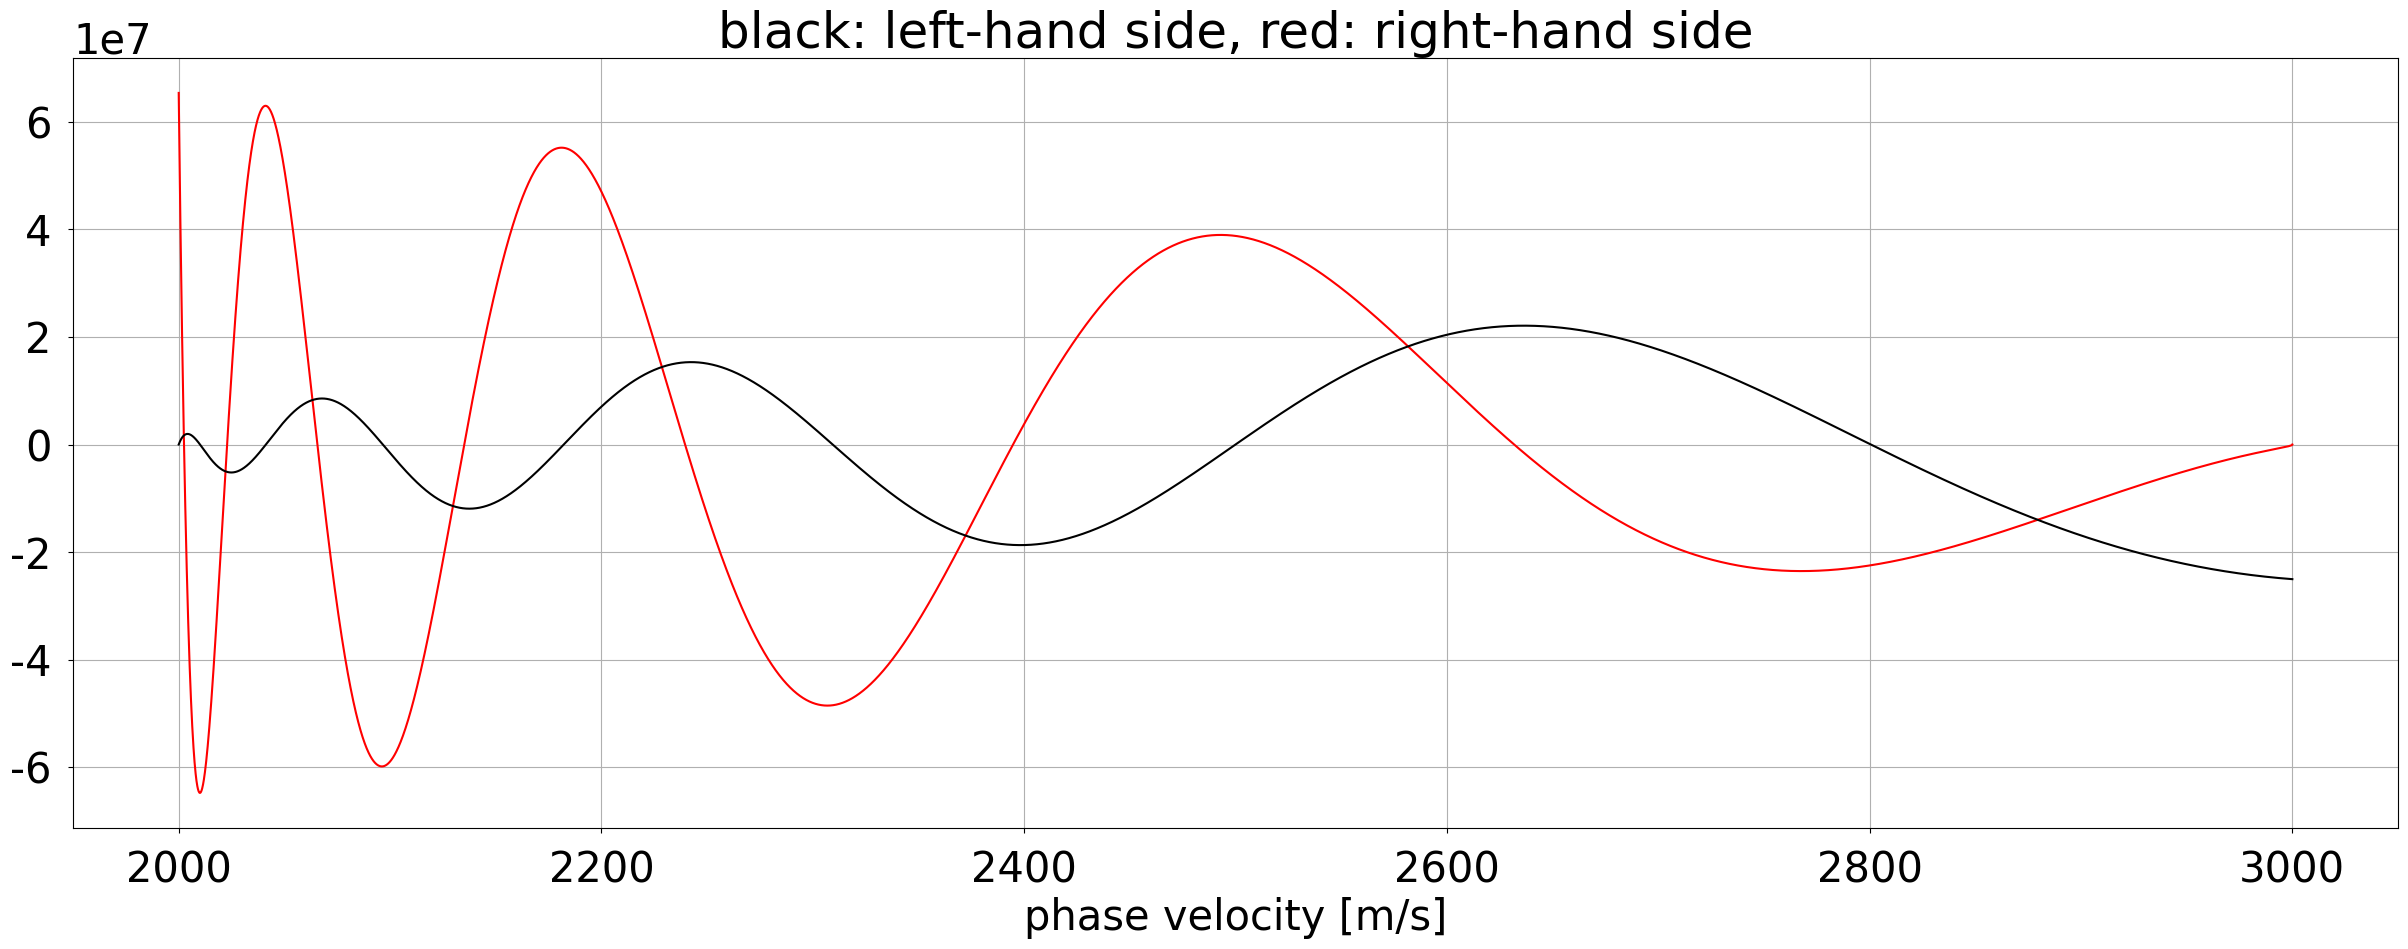
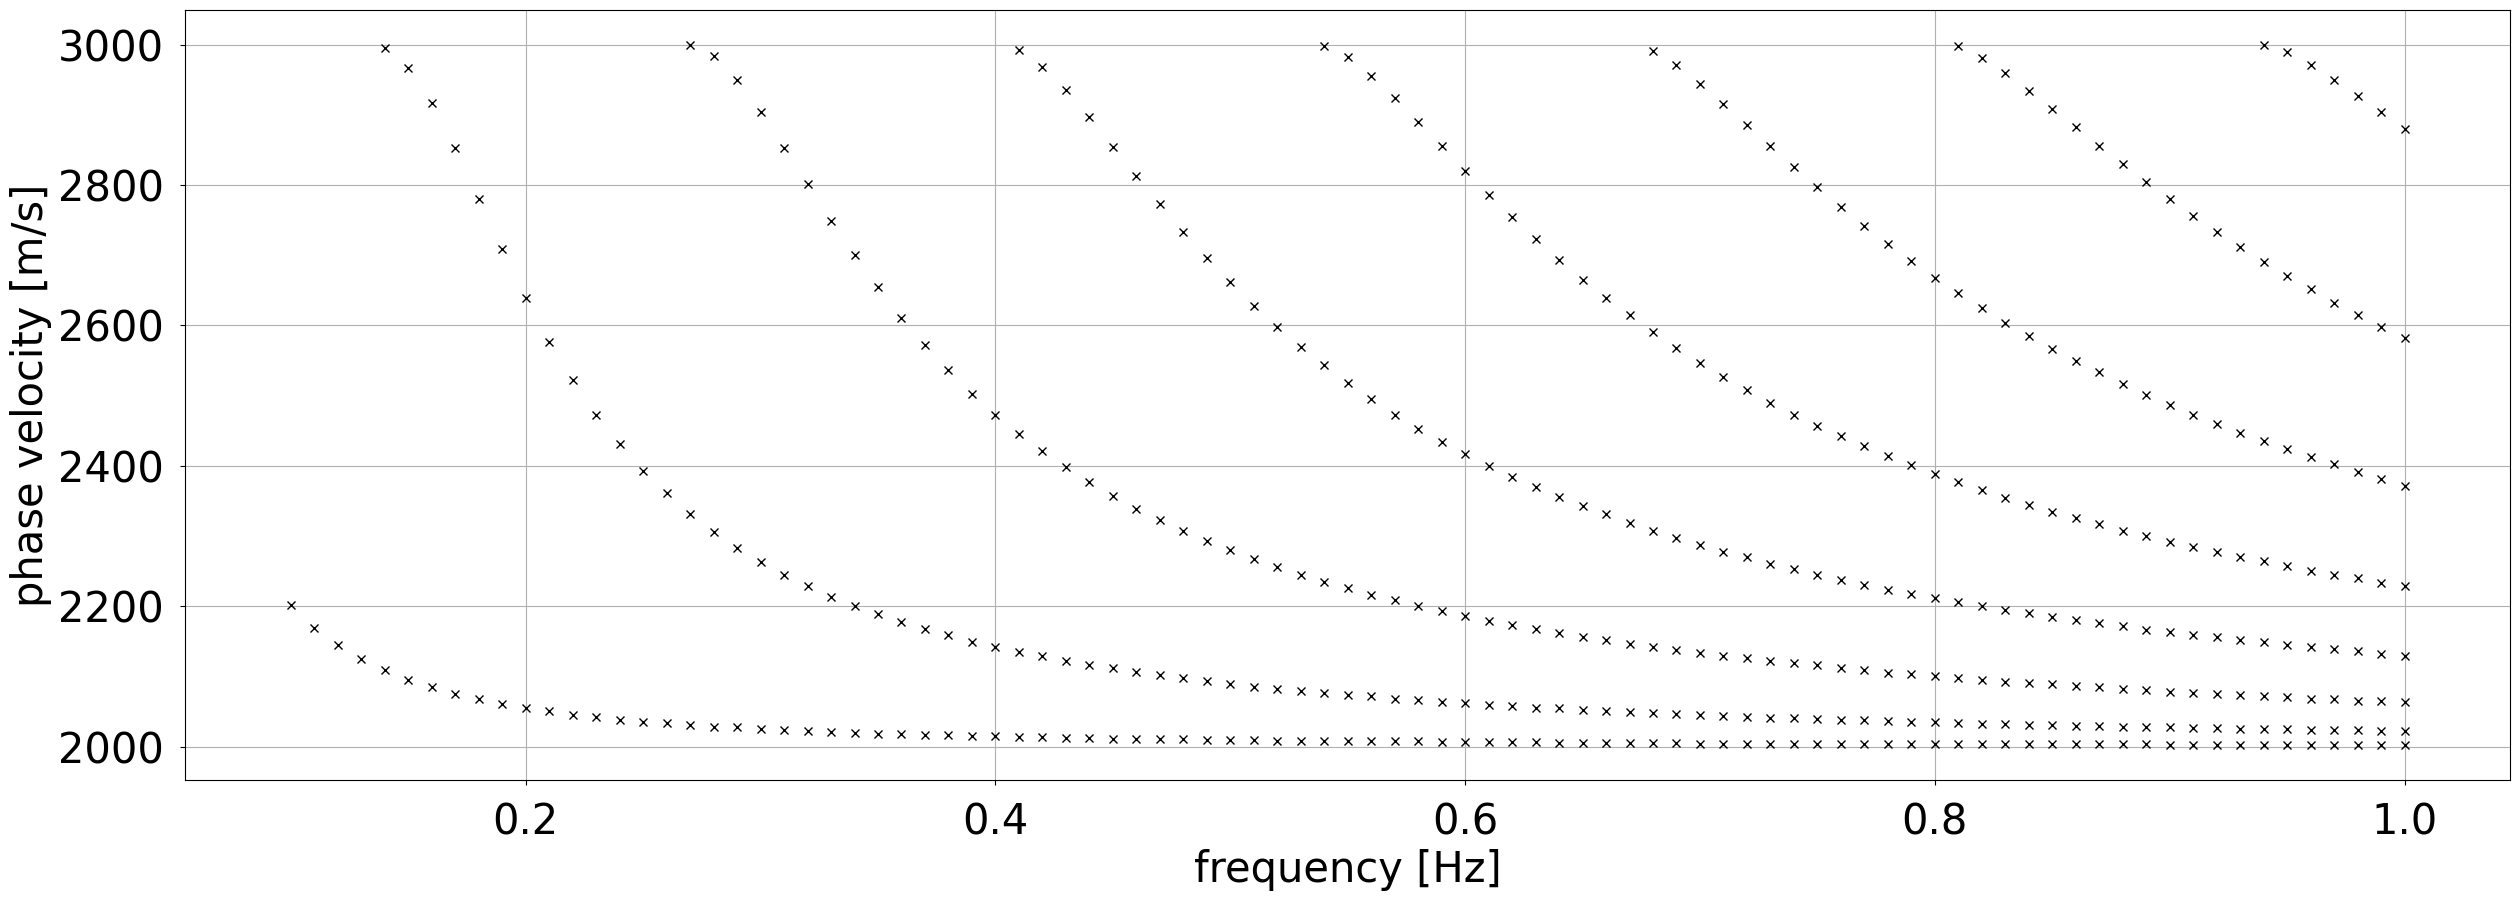
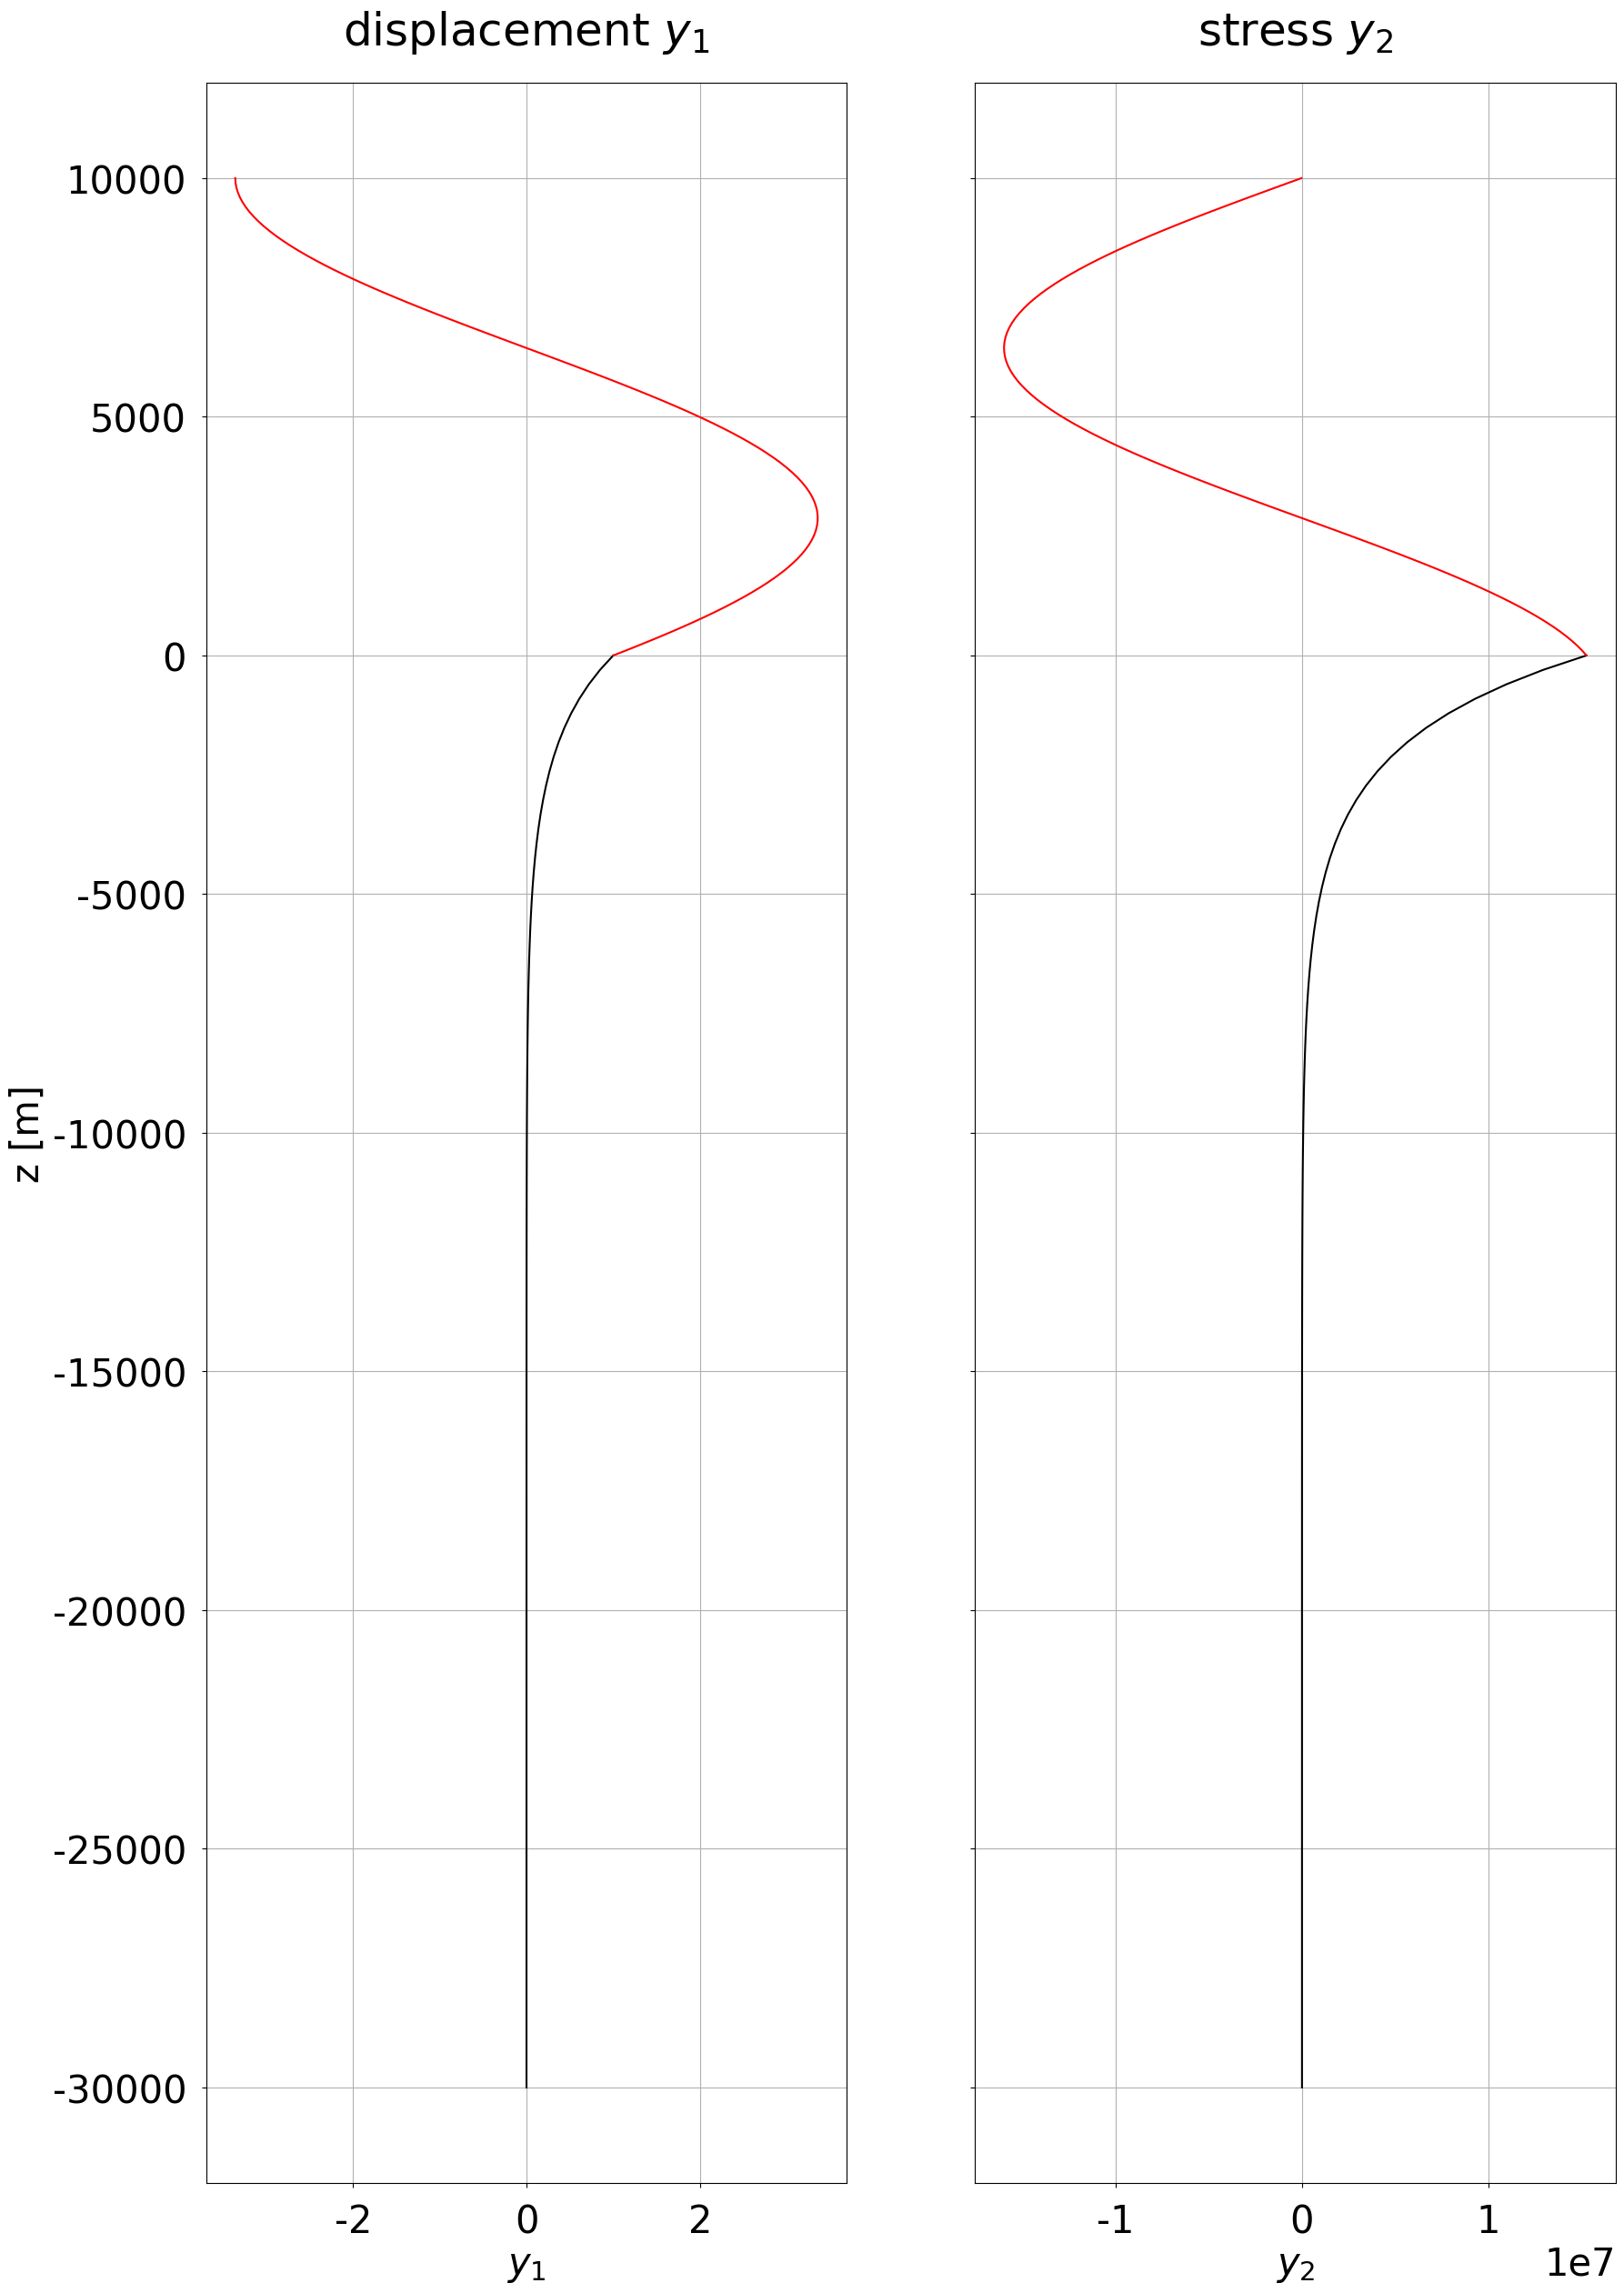

Generate these figures, in order, with matplotlib: (Note: this script raises an exception after producing the figures.)
from importlib import reload
import numpy as np
import matplotlib.pyplot as plt

plt.rcParams["font.family"] = "Times"
plt.rcParams.update({'font.size': 30})
plt.rcParams['xtick.major.pad']='12'
plt.rcParams['ytick.major.pad']='12'

# velocity [m/s] and density [kg/m^3] of the layer
beta_1=2000.0
rho_1=2700.0

# velocity [m/s] and density [kg/m^3] of the half-space
beta_2=3000.0
rho_2=3100.0

# thickness of the layer [m]
H=10000.0

# frequency [Hz]
f=1.0

# shear moduli
mu_1=(beta_1**2)*rho_1
mu_2=(beta_2**2)*rho_2

# circular frequency
omega=2.0*np.pi*f

# march through phase velocities and plot left- versus right-hand side of the characteristic equation
eps=1.0e-9
beta=np.linspace(beta_1+eps,beta_2-eps,10000)
k=omega/beta

nu_1=np.sqrt(rho_1*omega**2/mu_1 - k**2)
nu_2=np.sqrt(k**2 - rho_2*omega**2/mu_2)

plt.subplots(1,figsize=(30,10))
plt.plot(beta,(mu_2*nu_2)*np.cos(nu_1*H),'r')
plt.plot(beta,(mu_1*nu_1)*np.sin(nu_1*H),'k')
plt.grid()
plt.xlabel('phase velocity [m/s]')
plt.title('black: left-hand side, red: right-hand side')
plt.show()

def cf(omega,beta):
    
    k=omega/beta
    nu_1=np.sqrt(rho_1*omega**2/mu_1 - k**2)
    nu_2=np.sqrt(k**2 - rho_2*omega**2/mu_2)
    
    return (mu_2*nu_2)*np.cos(nu_1*H)- (mu_1*nu_1)*np.sin(nu_1*H)

# frequency range [Hz]
f_min=0.1
f_max=1.0
df=0.01

# maximum number of higher modes
n=10

# test phase velocities [m/s]
b=np.linspace(beta_1+eps,beta_2-eps,1000)

# march through frequency-phase velocity pairs
f=np.arange(f_min,f_max+df,df)
beta=np.zeros((len(f),10))

for i in range(len(f)):
    
    omega=2.0*np.pi*f[i]
    count=0
    
    for j in range(len(b)-1):
        
        if (cf(omega,b[j])*cf(omega,b[j+1])<0.0):
            beta[i,count]=0.5*(b[j]+b[j+1])
            count+=1

plt.subplots(1,figsize=(30,10))
for i in range(len(f)):
    for j in range(n):
        if beta[i,j]>0.0: plt.plot(f[i],beta[i,j],'kx')
            
plt.xlabel('frequency [Hz]')
plt.ylabel('phase velocity [m/s]')
plt.grid()
plt.show()

# frequency index
i=20
# mode index
j=1

print('frequency=%f Hz, mode=%d, phase velocity=%f m/s' % (f[i],j,beta[i,j]))

# compute nu_1 and nu_2
omega=2.0*np.pi*f[i]
k=omega/beta[i,j]
nu_1=np.sqrt(rho_1*omega**2/mu_1 - k**2)
nu_2=np.sqrt(k**2 - rho_2*omega**2/mu_2)

# plot lower half space
z=np.linspace(-3.0*H,0.0,100)
y_1=np.exp(nu_2*z)
y_2=mu_2*nu_2*np.exp(nu_2*z)

fig, (ax1, ax2) = plt.subplots(1,2,sharey='row',figsize=(20,30))
ax1.plot(y_1,z,'k')
ax2.plot(y_2,z,'k')

# plot layer
z=np.linspace(0.0,H,100)
y_1=np.cos(nu_1*z)+((mu_2*nu_2)/(mu_1*nu_1))*np.sin(nu_1*z)
y_2=-mu_1*nu_1*np.sin(nu_1*z)+mu_2*nu_2*np.cos(nu_1*z)

ax1.plot(y_1,z,'r')
ax1.grid()
ax1.set_title('displacement $y_1$',pad=30)
ax1.set(xlabel='$y_1$',ylabel='z [m]')

ax2.plot(y_2,z,'r')
ax2.grid()
ax2.set_title('stress $y_2$',pad=30)
ax2.set(xlabel='$y_2$')

plt.plot()

import dispersion_sh as sh

frequencies,phase_velocities,group_velocities=sh.dispersion_sh('INPUT/input.xml')

# plot phase velocities
plt.subplots(1,figsize=(30,10))
for i in range(len(frequencies)):
    plt.plot(frequencies[i],phase_velocities[i],'kx')
    plt.text(frequencies[i]+0.002,phase_velocities[i]+10,str(i),FontSize=20)
    
plt.xlabel('frequency [Hz]')
plt.ylabel('phase velocity [m/s]')
plt.title('phase velocities',pad=30)
plt.grid()
plt.show()

# plot group velocities
plt.subplots(1,figsize=(30,10))
for i in range(len(frequencies)):
    plt.plot(frequencies[i],group_velocities[i],'kx')
    plt.text(frequencies[i]+0.002,group_velocities[i]+10,str(i),FontSize=20)
    
plt.xlabel('frequency [Hz]')
plt.ylabel('group velocity [m/s]')
plt.title('group velocities',pad=30)
plt.grid()
plt.show()

# Mode index.
idx=9

# Get the frequency and phase velocity.
_f=frequencies[idx]
_c=phase_velocities[idx]
_g=group_velocities[idx]
print('frequency=%.3f Hz, phase velocity %.3f m/s, group_velocity %.3f m/s' % (_f,_c,_g))

import plot_displacement_sh as pdsh

identifier=f"f={_f:.3f}"+f".c={_c:.3f}"
filename="OUTPUT/displacement_sh.onelayer."+identifier

pdsh.plot_displacement_sh(filename)

import plot_kernels as pk

filename="OUTPUT/kernels_sh.onelayer."+identifier

r,K_rho,K_vph,K_vpv,K_vsh,K_vsv,K_eta=pk.plot_kernels(filename)

import MODELS.models as m
reload(m)

# Name of original model.
model='ONELAYER'
# Name of perturbed model.
model_pert='ONELAYER_pert'

# Get the original model.
rho=np.zeros(len(r))
A=np.zeros(len(r))
C=np.zeros(len(r))
F=np.zeros(len(r))
L=np.zeros(len(r))
N=np.zeros(len(r))

for n in np.arange(len(r)): 
    rho[n], A[n], C[n], F[n], L[n], N[n] = m.models(r[n], model=model)
    
vph=np.sqrt(A/rho)
vpv=np.sqrt(C/rho)
vsh=np.sqrt(N/rho)
vsv=np.sqrt(L/rho)
eta=F/(A-2.0*L)

# Get the perturbed model.
rho_pert=np.zeros(len(r))
A_pert=np.zeros(len(r))
C_pert=np.zeros(len(r))
F_pert=np.zeros(len(r))
L_pert=np.zeros(len(r))
N_pert=np.zeros(len(r))

for n in np.arange(len(r)): 
    rho_pert[n], A_pert[n], C_pert[n], F_pert[n], L_pert[n], N_pert[n] = m.models(r[n], model=model_pert)
    
vph_pert=np.sqrt(A_pert/rho)
vpv_pert=np.sqrt(C_pert/rho)
vsh_pert=np.sqrt(N_pert/rho)
vsv_pert=np.sqrt(L_pert/rho)
eta_pert=F_pert/(A_pert-2.0*L_pert)

# Compute fractional perturbations.
dln_vph=(vph_pert-vph)/vph
dln_vpv=(vpv_pert-vpv)/vpv
dln_vsh=(vsh_pert-vsh)/vsh
dln_vsv=(vsv_pert-vsv)/vsv
dln_eta=(eta_pert-eta)/eta

# Integrate over depth with the appropriate kernel.
dr=r[1]-r[0]
dln_c_kernel=np.sum(K_vsh*dln_vsh)*dr

print('fractional phase velocity perturbation by kernel: dln_c=%f %%' % (100.0*dln_c_kernel))

reload(sh)
frequencies_pert,phase_velocities_pert,group_velocities_pert=sh.dispersion_sh('INPUT/input_pert.xml')

_c_pert=phase_velocities_pert[idx]
_g_pert=group_velocities_pert[idx]

print('original: frequency=%.3f Hz, phase velocity %.3f m/s, group_velocity %.3f m/s' % (_f,_c,_g))
print('perturbed: frequency=%.3f Hz, phase velocity %.3f m/s, group_velocity %.3f m/s\n' % (_f,_c_pert,_g_pert))

print('fractional phase velocity perturbation by finite differences: dln_c=%f %%' % (100.0*(_c_pert-_c)/_c))